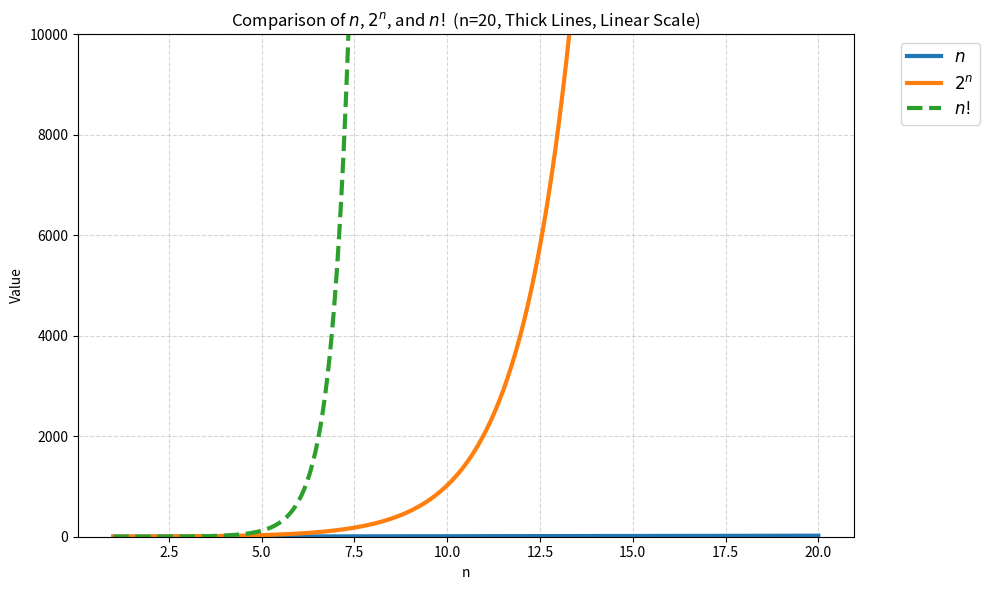
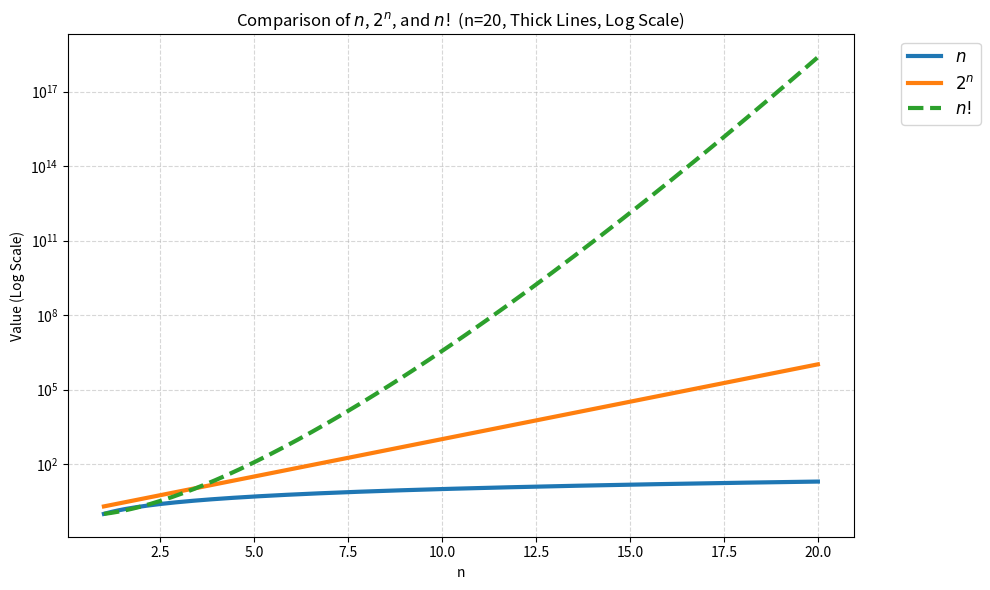

Write Python code to recreate these figures, in order.
import numpy as np
import matplotlib.pyplot as plt
from scipy.special import gamma

def plot_linear_separated():
    # nを1から20までの範囲に設定（滑らかな曲線を描くため500分割）
    n = np.linspace(1, 20, 500)

    # 3つの関数を計算
    y_n = n
    y_2n = 2**n
    y_fact = gamma(n + 1)  # n! の連続版（ガンマ関数）

    # 描画設定
    plt.figure(figsize=(10, 6))

    # 線形スケール (plot) で描画し、線を太く設定
    plt.plot(n, y_n, label='$n$', linewidth=3)
    plt.plot(n, y_2n, label='$2^n$', linewidth=3)
    plt.plot(n, y_fact, label='$n!$', linewidth=3, linestyle='--')

    # グラフの体裁
    plt.title("Comparison of $n$, $2^n$, and $n!$ (n=20, Thick Lines, Linear Scale)")
    plt.xlabel("n")
    plt.ylabel("Value")

    # ★ここが最大のポイントです★
    # 線形スケールで3本を「はっきり分ける」ために、Y軸の上限を 10,000 に制限します。
    # こうすることで、n! が急上昇して画面外へ消えた後、2^n が上昇していく様子と、
    # その下を這う n の違いが線形スケール上で明確に確認できます。
    plt.ylim(0, 10000)

    # 凡例がグラフに被らないように外側に配置
    plt.legend(bbox_to_anchor=(1.05, 1), loc='upper left', fontsize=12)
    plt.grid(True, linestyle='--', alpha=0.5)
    plt.tight_layout()

    # Colab上でグラフを表示
    plt.show()

# プログラムの実行
plot_linear_separated()

import numpy as np
import matplotlib.pyplot as plt
from scipy.special import gamma

def plot_clearly_separated():
    # nを1から20までの範囲に設定（滑らかにするため200分割）
    n = np.linspace(1, 20, 200)

    # 3つの関数を計算
    y_n = n
    y_2n = 2**n
    y_fact = gamma(n + 1)  # n! の連続版（ガンマ関数）

    # 描画設定
    plt.figure(figsize=(10, 6))

    # 3本をはっきり分けるため、Y軸を対数スケール(semilogy)に設定
    # 線の太さを太め (linewidth=3) に指定
    plt.semilogy(n, y_n, label='$n$', linewidth=3)
    plt.semilogy(n, y_2n, label='$2^n$', linewidth=3)
    plt.semilogy(n, y_fact, label='$n!$', linewidth=3, linestyle='--')

    # グラフの体裁
    plt.title("Comparison of $n$, $2^n$, and $n!$ (n=20, Thick Lines, Log Scale)")
    plt.xlabel("n")
    plt.ylabel("Value (Log Scale)")

    # 凡例がグラフに被らないように外側に配置
    plt.legend(bbox_to_anchor=(1.05, 1), loc='upper left', fontsize=12)
    plt.grid(True, which="both", linestyle='--', alpha=0.5)
    plt.tight_layout()

    # Colab上でグラフを表示
    plt.show()

# プログラムの実行
plot_clearly_separated()
